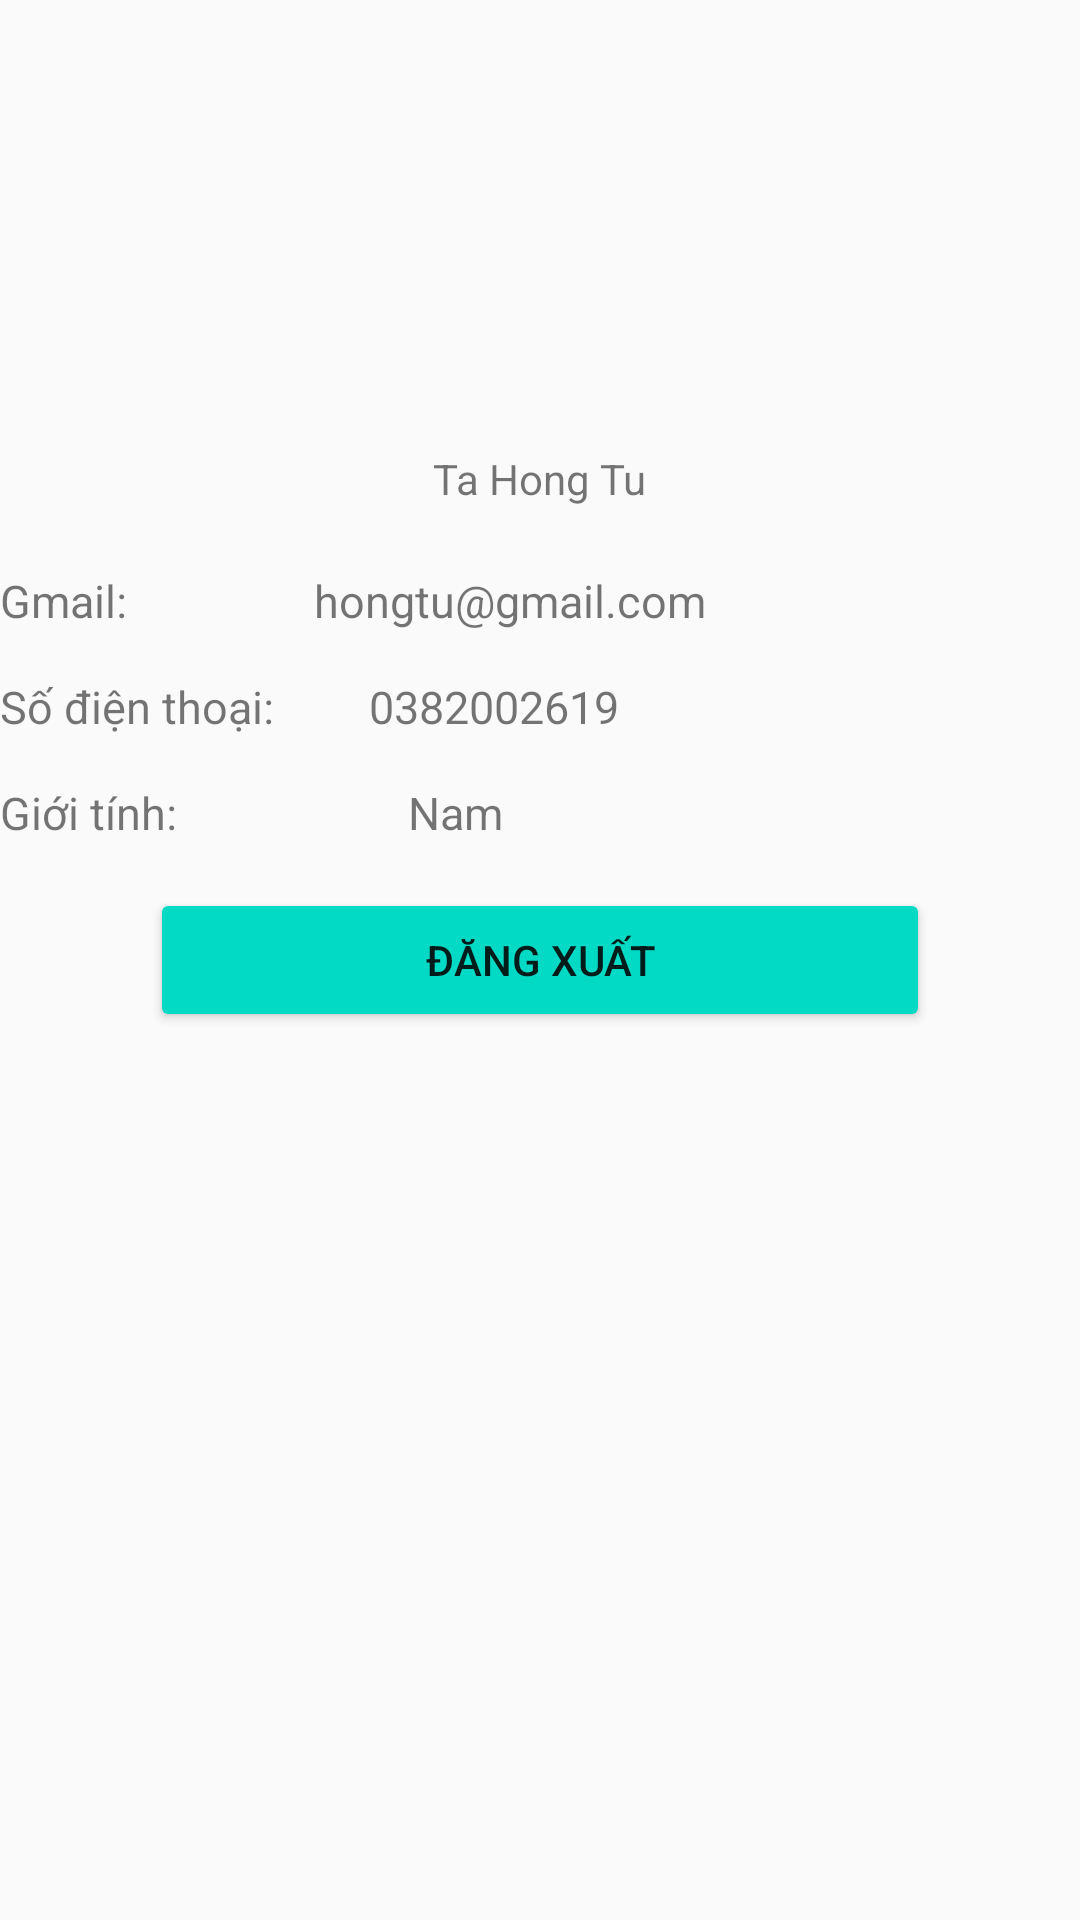

Reconstruct the res/layout file that produces this screen, plus the resources it refers to.
<!-- AndroidManifest.xml: application theme Theme.Gymtest -->
<!-- res/layout/fragment_user.xml -->
<?xml version="1.0" encoding="utf-8"?>
<RelativeLayout xmlns:android="http://schemas.android.com/apk/res/android"
    android:layout_width="match_parent"
    android:layout_height="match_parent">


    <androidx.viewpager.widget.ViewPager
        android:layout_width="match_parent"
        android:layout_height="180dp"
        android:id="@+id/viewpagerBG"
        android:background="@drawable/ic_launcher_background">

    </androidx.viewpager.widget.ViewPager>



    <ImageView
        android:scaleType="fitXY"
        android:layout_width="100dp"
        android:layout_height="100dp"
        android:layout_centerHorizontal="true"
        android:layout_marginVertical="50dp"
        android:src="@drawable/white_radius"
        android:id="@+id/imgUser"/>
    <TextView
        android:id="@+id/userName"
        android:layout_width="wrap_content"
        android:layout_height="wrap_content"
        android:layout_marginTop="150dp"
        android:layout_centerHorizontal="true"
        android:text="Ta Hong Tu"/>

<LinearLayout
    android:orientation="vertical"
    android:layout_marginTop="10dp"
    android:layout_below="@+id/viewpagerBG"
    android:layout_width="match_parent"
    android:layout_height="wrap_content">
    <LinearLayout
        android:layout_weight="3"
        android:orientation="horizontal"
        android:layout_width="match_parent"
        android:layout_height="wrap_content">
        <TextView
            android:layout_weight="1"
            android:layout_width="wrap_content"
            android:layout_height="wrap_content"
            android:text="Gmail:"
            android:textSize="15sp"/>
        <TextView
            android:id="@+id/gmailUser"
            android:textSize="15sp"
            android:layout_weight="2"
            android:layout_width="wrap_content"
            android:layout_height="wrap_content"
            android:text="hongtu@gmail.com"/>
    </LinearLayout>

    <LinearLayout
        android:layout_marginTop="15dp"
        android:layout_weight="4"
        android:orientation="horizontal"
        android:layout_width="match_parent"
        android:layout_height="wrap_content">

        <TextView
            android:layout_width="72dp"
            android:layout_height="wrap_content"
            android:layout_weight="1"
            android:text="Số điện thoại:"
            android:textSize="15sp" />
        <TextView
            android:id="@+id/phoneUser"
            android:textSize="15sp"
            android:layout_weight="3"
            android:layout_width="wrap_content"
            android:layout_height="wrap_content"
            android:text="0382002619"/>
    </LinearLayout>

    <LinearLayout
        android:layout_marginTop="15dp"
        android:layout_weight="4"
        android:orientation="horizontal"
        android:layout_width="match_parent"
        android:layout_height="wrap_content">

        <TextView
            android:layout_width="72dp"
            android:layout_height="wrap_content"
            android:layout_weight="1"
            android:text="Giới tính:"
            android:textSize="15sp" />
        <TextView
            android:id="@+id/sexUser"
            android:textSize="15sp"
            android:layout_weight="3"
            android:layout_width="wrap_content"
            android:layout_height="wrap_content"
            android:text="Nam"/>
    </LinearLayout>
    <Button
        android:id="@+id/btnDangxuat"
        android:backgroundTint="@color/teal_200"
        android:layout_marginTop="15dp"
        android:layout_marginEnd="50dp"
        android:layout_marginStart="50dp"
        android:text="Đăng xuất"
        android:layout_width="match_parent"
        android:layout_height="wrap_content"
        android:gravity="center" />

</LinearLayout>





</RelativeLayout>
<!-- resources referenced by this layout -->
<resources>
  <color name="teal_200">#FF03DAC5</color>
  <style name="Theme.Gymtest" parent="Theme.AppCompat.Light.NoActionBar">
          
          <item name="colorPrimary">@color/purple_500</item>
          <item name="colorPrimaryDark">@color/purple_700</item>
          <item name="colorAccent">@color/teal_200</item>
          
      </style>
  <color name="purple_500">#FF6200EE</color>
  <color name="purple_700">#FF3700B3</color>
</resources>
